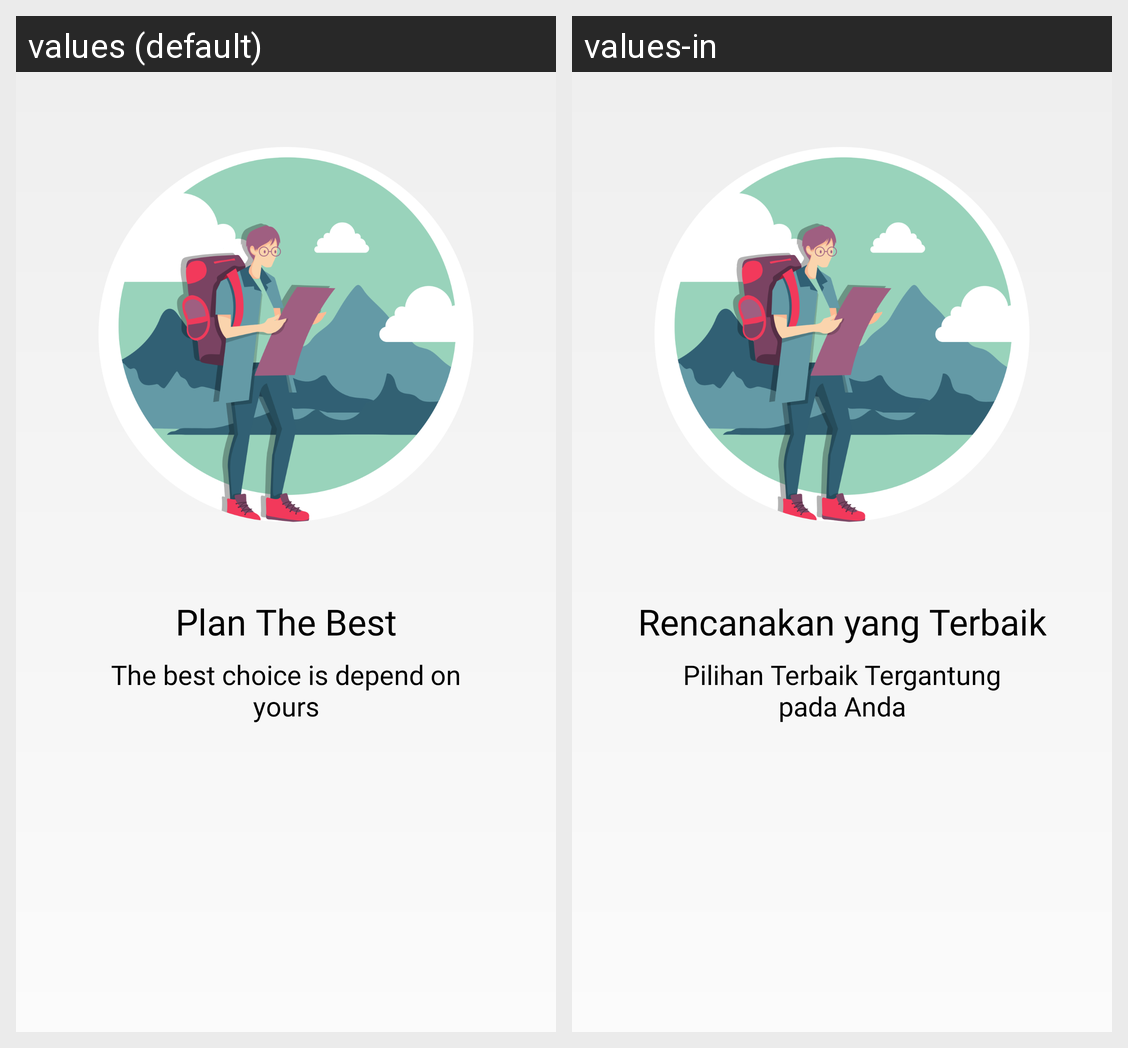

For this localized Android screen grid, give each drawn string resource with its value in every locale shown.
Android screen res/layout/fragment_onboarding_one.xml rendered under 2 locales, left to right: values (default), values-in. Device: Nexus 5 (rendered at 1080×1920; each locale shown at half size, 540×960, under a caption strip naming it); theme Theme.SmartBaliBackpaker.
Strings drawn on this screen, with the default value and each locale's value (text and hints the layout hard-codes, and strings that could not be matched under every locale, appear in the picture but are not listed):

plan_the_best
  values: Plan The Best
  values-in: Rencanakan yang Terbaik

the_best_choice_is_depend_on_yours
  values: The best choice is depend on yours
  values-in: Pilihan Terbaik Tergantung pada Anda
